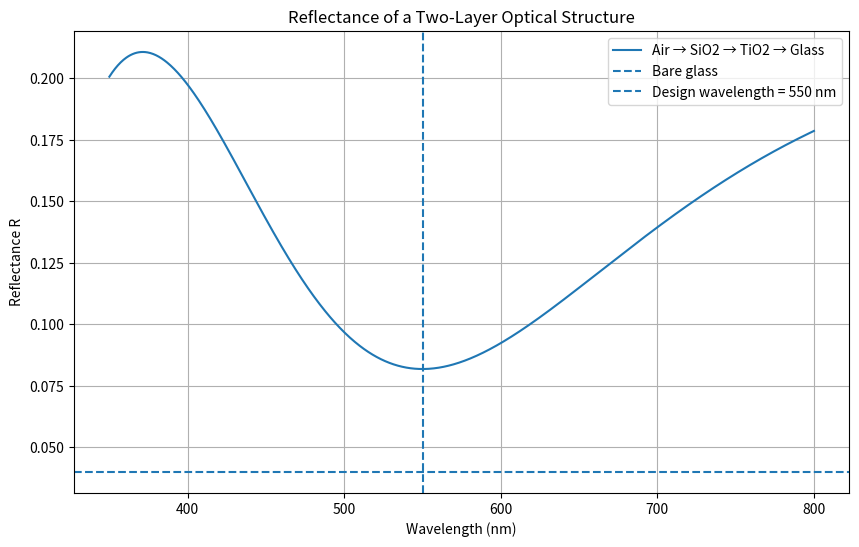

Here is the Python script that generated this plot:
import numpy as np
import matplotlib.pyplot as plt

# Refractive indices
n_air = 1.0
n_sio2 = 1.46
n_tio2 = 2.40
n_glass = 1.50

# Design wavelength (meters)
lambda0 = 550e-9

# Quarter-wave layer thicknesses
d_sio2 = lambda0 / (4 * n_sio2)
d_tio2 = lambda0 / (4 * n_tio2)

print(f"SiO2 thickness: {d_sio2 * 1e9:.2f} nm")
print(f"TiO2 thickness: {d_tio2 * 1e9:.2f} nm")


def layer_matrix(n, d, wavelength):
    """
    Transfer matrix of one optical layer
    at normal incidence.
    """

    delta = 2 * np.pi * n * d / wavelength

    return np.array([
        [np.cos(delta), 1j * np.sin(delta) / n],
        [1j * n * np.sin(delta), np.cos(delta)]
    ])


def reflectance(wavelength):

    # Matrix for SiO2
    M1 = layer_matrix(
        n_sio2,
        d_sio2,
        wavelength
    )

    # Matrix for TiO2
    M2 = layer_matrix(
        n_tio2,
        d_tio2,
        wavelength
    )

    # Total matrix
    M = M1 @ M2

    # Elements of matrix
    A = M[0, 0]
    B = M[0, 1]
    C = M[1, 0]
    D = M[1, 1]

    # Reflection amplitude
    numerator = (
        n_air * A
        + n_air * n_glass * B
        - C
        - n_glass * D
    )

    denominator = (
        n_air * A
        + n_air * n_glass * B
        + C
        + n_glass * D
    )

    r = numerator / denominator

    return np.abs(r) ** 2


# Wavelength range: 350–800 nm
wavelengths_nm = np.linspace(350, 800, 1000)
wavelengths = wavelengths_nm * 1e-9

R = np.array([
    reflectance(wavelength)
    for wavelength in wavelengths
])

# Reflection of bare glass for comparison
R_bare_glass = (
    (n_air - n_glass)
    / (n_air + n_glass)
) ** 2

print(f"Bare glass reflectance: {R_bare_glass:.4f}")

# Plot
plt.figure(figsize=(10, 6))

plt.plot(
    wavelengths_nm,
    R,
    label="Air → SiO2 → TiO2 → Glass"
)

plt.axhline(
    R_bare_glass,
    linestyle="--",
    label="Bare glass"
)

plt.axvline(
    lambda0 * 1e9,
    linestyle="--",
    label="Design wavelength = 550 nm"
)

plt.xlabel("Wavelength (nm)")
plt.ylabel("Reflectance R")

plt.title(
    "Reflectance of a Two-Layer Optical Structure"
)

plt.grid()
plt.legend()

plt.show()
